pico-8 play session: mixed d-pad (fixed 12-tick cycle)

[t = 6 s] mixed d-pad (1.2s cycle ×~5): → ← ↑ ↓ + 🅾/❎ taps, ~6s
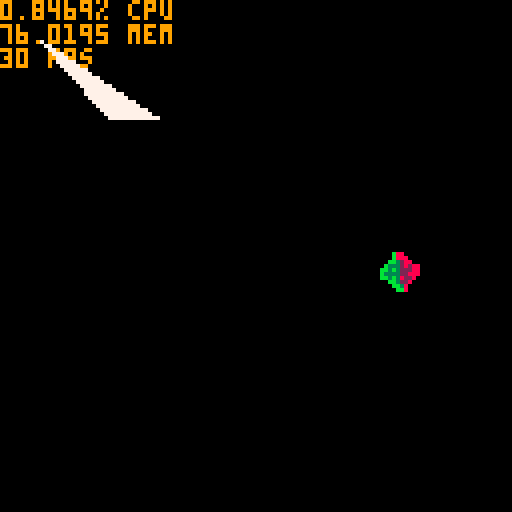
[t = 8 s] mixed d-pad (1.2s cycle ×~6): → ← ↑ ↓ + 🅾/❎ taps, ~8s
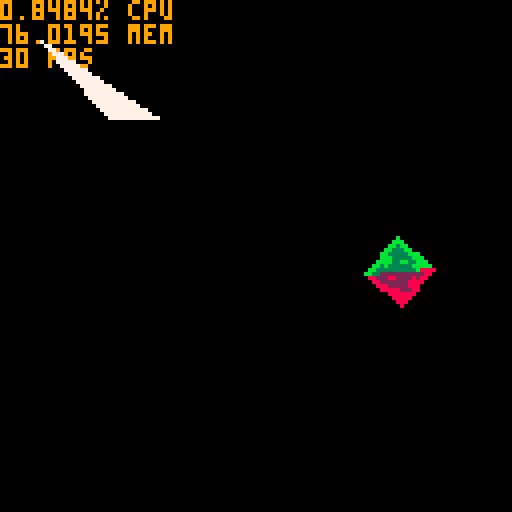

pico-8 cartridge
version 41
__lua__
-- scaling pico sprites
-- by @mykie on twitter
-- https://mishkabear.itch.io/pico-8-rotate
function _init()
 ang=0
 scale=1
 scale_adjust=0.1

 -- this indexes a single sprite which
 --  is a 2d array of color ids
 cls()
 spr(1,0,0)
 sprite={}
 for x=1,8 do
  sprite[x]={}
  for y=1,8 do
   sprite[x][y]=pget(x-1,y-1)
  end
 end
 cls()
end

function _update()
  if (btn(1)) ang+=3
  if (btn(0)) ang-=3
  if (btn(2)) scale+=scale_adjust
  if (btn(3)) scale-=scale_adjust
 -- if scale>=5 then
 --  scale_adjust=-0.1
 -- elseif scale<=1 then
 --  scale_adjust=0.1
 -- end
end


function _draw()
 cls()
 print((stat(1)*100).."% cpu",0,0,9)
 print((stat(0)).." mem",0,6,9)
 print((stat(7)).." fps",0,12,9)
 -- scalespr(32,64,scale/2,ang)
 -- scalespr2(96,64,scale,ang)
 -- scalespr2(64,64,scale,ang)
 -- sprr(1,64,64,1,1,false,false,scale,ang,4,4)
 -- sprr(1,64,64,2,2,false,false,scale,ang,8,8)
 -- sprr(1,64,64,2,2,nil,false,nil,45,8,8)
 -- sprr(1,64,64,2,2)
 -- spr(1,64,64,2,2)
 -- render_poly(mulv(mulm(translate(64,64),mulm(_scale(scale),rotate(0/360))), box(16)))
 -- fill_rect(mulv(mulm(translate(64,64),mulm(_scale(scale),rotate(45/360))), box(16)), 7)
 -- fill_rect(mulv(mulm(translate(64,64),mulm(_scale(1),rotate(45/360))), box(16)), 7)
 -- fill_rect(mulv(mulm(translate(64,64),mulm(_scale(1),rotate(290/360))), box(16)), 7)
 -- render_poly(mulv(mulm(translate(64,64),mulm(_scale(scale),rotate(-ang/360))), box(16)))
 -- sprr(1,32,64,1,1,true,true,scale,ang, 4, 4)
 sprr2(1,96,64,1,1,true,true,scale,ang, 4, 4)
 -- drawpixel(32,32, 10, ang, 7)
 -- local vs = mulv(translate(32,64),box(16))
 -- raster({vs[1], vs[2]}, {vs[7], vs[8]}, {vs[4], vs[5]}, 7)
 -- local vs = mulv(translate(64,64),box(16))

 -- raster({vs[1], vs[2]}, {vs[7], vs[8]}, {vs[4], vs[5]}, {8,0}, {16,8}, {16,0})
 -- fill_rect(vs,{8,0,16,0,16,8,8,8})
 bresenham_triangle({x=10,y=10}, {x=40, y=30}, {x=80,y=90})
end

-- function box(w, h)
--  return {0, 0,      1,
--          w, 0,      1,
--          w, h or w, 1,
--          0, h or w, 1}
-- end

-- draws a sprite at posx,posy with
--  the origin in the center
--  s is the scale, a is angle
function scalespr(posx,posy,s,a)
 -- these nine lines set origin
 local ax=posx
 local ay=posy
 local xdist=abs((posx+s/2)-posx)*8
 local ydist=abs((posy+s/2)-posy)*8
 local xsq=xdist*xdist
 local ysq=ydist*ydist
 local rad=sqrt(xsq+ysq)
 local x0=angle(ax,ay,rad,a+225).x
 local y0=angle(ax,ay,rad,a+225).y
 -- set x1 to posx and y1 to posy to
 --  move the origin to the top left
 local x1=x0
 local y1=y0
 -- local vs = box(s)
 -- local m = rotate(-ang/360)
 for y=1,8 do
  for x=1,8 do
   drawpixel(x1,y1,s,ang,sprite[x][y])
   -- render_poly(mulv(mulm(translate(x1, y1), m), vs), sprite[x][y])
   local angles=angle(x1,y1,s,a)
   y1=angle(x1,y1,s,a).y
   x1=angle(x1,y1,s,a).x
  end
  y1=angle(x0,y0,y*s,a+90).y
  x1=angle(x0,y0,y*s,a+90).x
 end
end

function sprr(n,x,y,w,h,flip_x,flip_y,s,a,ax,ay)
 w = w or 1
 h = h or 1
 a = a or 0
 ax = ax or 0
 ay = ay or 0
 local vs = mulv(translate(-1/2, -1/2), box(1))
 local m = mulm(rotate(-a/360),_scale(s or 1))
 local big = mulm(m, translate(-ax, -ay))
 local v1 = {}
 local m1 = {}
 local ws = {}
 local sx = n % 16 * 8
 local sy = flr(n/16) * 16
 for yy=1,8*h do
  for xx=1,8*w do
    local c = sget(flip_x and sx + 8*w - xx or sx + xx,
                   flip_y and sy + 8*h - yy or sy + yy)
    -- debug: render each pixel with a different color.
    -- c = (xx + yy - 1) % 16
    mulv(big, {xx, yy, 1}, v1)
    mulm(translate(x + v1[1] + ax, y + v1[2] + ay), m, m1)
    mulv(m1, vs, ws)
    render_poly(ws, c)
    -- fill_rect(ws, c)
  end
 end
end

function sprr2(n,x,y,w,h,flip_x,flip_y,s,a,ax,ay)
 w = w or 1
 h = h or 1
 ax = ax or 0
 ay = ay or 0
 local vs = box(w * 8, h * 8)
 local m1 = {}
 local ws = {}
 local sx = n % 16 * 8
 local sy = flr(n/16) * 16
 local m = mulm(mulm(rotate(-(a or 0)/360),_scale(s or 1)), translate(-ax,-ay))
 mulm(translate(x + ax, y + ay), m, m1)
 mulv(m1, vs, ws)
 local cs ={sx,        sy,
            sx + 8 * w,sy,
            sx + 8 * w,sy + 8*h,
            sx,        sy + 8*h}
 if (flip_x) cs[1],cs[3],cs[5],cs[7] = cs[3],cs[1],cs[7],cs[5]
 if (flip_y) cs[2],cs[4],cs[6],cs[8] = cs[6],cs[8],cs[2],cs[4]
 fill_rect(ws, cs)
end

function scalespr2(posx,posy,s,a)
 local vs = mulv(translate(-1/2, -1/2), box(1))
 local m = mulm(rotate(-ang/360),_scale(s))
 local big = mulm(m, translate(-4, -4))
 local v1 = {}
 local m1 = {}
 local w = {}
 local n = 1
 for y=1,8 do
  for x=1,8 do
    local c = sget(n % 16 * 8 + x - 1, flr(n/16) * 16 + y - 1)
    mulv(big, {x, y, 1}, v1)
    mulm(translate(posx + v1[1], posy + v1[2]), m, m1)
    -- render_poly(mulv(m1, vs, w), sprite[x][y])
    render_poly(mulv(m1, vs, w), c)
    -- render_poly(mulv(m1, vb, w), (x + y - 1) % 16)
  end
 end
end

function _scale(x, y)
  return {x, 0,      0,
          0, y or x, 0,
          0, 0,      1 }
end

function translate(x, y)
  return {1, 0, x,
          0, 1, y,
          0, 0, 1 }
end

function rotate(a)
  local c = cos(a)
  local s = sin(a)
  return {c, -s, 0,
          s,  c, 0,
          0,  0, 1 }
end

function mulv(m, v, r)
  r = r or {}
  for i = 1,#v,3 do
    r[i + 0] = m[1] * v[i] + m[2] * v[i + 1] + m[3] * v[i + 2]
    r[i + 1] = m[4] * v[i] + m[5] * v[i + 1] + m[6] * v[i + 2]
    r[i + 2] = m[7] * v[i] + m[8] * v[i + 1] + m[9] * v[i + 2]
  end
  return r
end

function mulm(m, n, r)
  r = r or {}
  r[1] = m[1]*n[1] + m[2]*n[4] + m[3]*n[7]
  r[2] = m[1]*n[2] + m[2]*n[5] + m[3]*n[8]
  r[3] = m[1]*n[3] + m[2]*n[6] + m[3]*n[9]

  r[4] = m[4]*n[1] + m[5]*n[4] + m[6]*n[7]
  r[5] = m[4]*n[2] + m[5]*n[5] + m[6]*n[8]
  r[6] = m[4]*n[3] + m[5]*n[6] + m[6]*n[9]

  r[7] = m[7]*n[1] + m[8]*n[4] + m[9]*n[7]
  r[8] = m[7]*n[2] + m[8]*n[5] + m[9]*n[8]
  r[9] = m[7]*n[3] + m[8]*n[6] + m[9]*n[9]
  return r
end


function box(w, h)
 return {0, 0,      1,
         w, 0,      1,
         w, h or w, 1,
         0, h or w, 1}
end
-- draws a single pixel at pos x,y
--  with the origin at the top left
--  w is the width/height of pixel
--  a is the angle
--  c is the color
function drawpixel(x,y,w,a,c)
 -- local x1=x
 -- local y1=y
 -- local x2=angle(x1,y1,w,a).x
 -- local y2=angle(x1,y1,w,a).y
 -- local x3=angle(x2,y2,w,a+90).x
 -- local y3=angle(x2,y2,w,a+90).y
 -- local x4=angle(x1,y1,w,a+90).x
 -- local y4=angle(x1,y1,w,a+90).y
 local v={0, 0, 1,
          w, 0, 1,
          w, w, 1,
          0, w, 1}
 v = mulv(mulm(translate(x,y), rotate(-a/360)), v)
 -- render_poly(strip_third(v),c)
 render_poly(v,c)
end

function strip_third(v)
  r = {}
  for i = 1,#v,3 do
    add(r, v[i])
    add(r, v[i + 1])
  end
  return r
end

--returns an x and y position based
-- on a vector, r=radius, 
-- a=angle in degrees
function angle(x,y,r,a)
 local x2=x+r*cos(a/360)
 local y2=y+r*sin(a/360)*-1
 return {x=x2,y=y2}
end

-- polyfill from user scgrn on
--  lexaloffle forums
--  https://www.lexaloffle.com/bbs/?tid=28312
-- draws a filled convex polygon
-- v is an array of vertices
-- {x1, y1, x2, y2} etc
function render_poly(v,col)
 col=col or 5

 -- initialize scan extents
 -- with ludicrous values
 local x1,x2={},{}
 for y=0,127 do
  x1[y],x2[y]=128,-1
 end
 local y1,y2=128,-1

 -- scan convert each pair
 -- of vertices
 for i=1, #v/3 do
  local next=i+1
  if (next>#v/3) next=1

  -- alias verts from array
  local vx1=flr(v[i*3-2])
  local vy1=flr(v[i*3-1])
  local vx2=flr(v[next*3-2])
  local vy2=flr(v[next*3-1])

  if vy1>vy2 then
   -- swap verts
   local tempx,tempy=vx1,vy1
   vx1,vy1=vx2,vy2
   vx2,vy2=tempx,tempy
  end 

  -- skip horizontal edges and
  -- offscreen polys
  if vy1~=vy2 and vy1<128 and
   vy2>=0 then

   -- clip edge to screen bounds
   if vy1<0 then
    vx1=(0-vy1)*(vx2-vx1)/(vy2-vy1)+vx1
    vy1=0
   end
   if vy2>127 then
    vx2=(127-vy1)*(vx2-vx1)/(vy2-vy1)+vx1
    vy2=127
   end

   -- iterate horizontal scans
   for y=vy1,vy2 do
    if (y<y1) y1=y
    if (y>y2) y2=y

    -- calculate the x coord for
    -- this y coord using math!
    x=(y-vy1)*(vx2-vx1)/(vy2-vy1)+vx1

    if (x<x1[y]) x1[y]=x
    if (x>x2[y]) x2[y]=x
   end 
  end
 end

 -- render scans
 for y=y1,y2 do
  local sx1=flr(max(0,x1[y]))
  local sx2=flr(min(127,x2[y]))

  local c=col*16+col
  local ofs1=flr((sx1+1)/2)
  local ofs2=flr((sx2+1)/2)
  memset(0x6000+(y*64)+ofs1,c,ofs2-ofs1)
  pset(sx1,y,c)
  pset(sx2,y,c)
 end 
end

fill_rect = function(vs, cs)
  raster({vs[1], vs[2]}, {vs[7], vs[8]}, {vs[4], vs[5]}, {cs[1],cs[2]}, {cs[5],cs[6]}, {cs[3],cs[4]})
  pal(8, 11)
  pal(2, 3)
  raster({vs[1], vs[2]}, {vs[10], vs[11]}, {vs[7], vs[8]}, {cs[1],cs[2]}, {cs[7],cs[8]}, {cs[5],cs[6]})
  pal()
end

-- https://www.lexaloffle.com/bbs/?tid=2171
fill_tri = function(a,b,c,col)
    if (b.y-a.y > 0) dx1=(b.x-a.x)/(b.y-a.y) else dx1=0;
    if (c.y-a.y > 0) dx2=(c.x-a.x)/(c.y-a.y) else dx2=0;
    if (c.y-b.y > 0) dx3=(c.x-b.x)/(c.y-b.y) else dx3=0;
    local e = {x=a.x, y=a.y};
    local s = {x=a.x, y=a.y}
    if (dx1 > dx2) then
        while(s.y<=b.y) do
            s.y+=1;
            e.y+=1;
            s.x+=dx2;
            e.x+=dx1;
            line(s.x,s.y,e.x,s.y);
            --good
        end
        e.x = b.x
        e.y = b.y
        while(s.y<=c.y) do
            s.y+=1;
            e.y+=1;
            s.x+=dx2;
            e.x+=dx3;
            line(s.x,s.y,e.x,s.y);
            -- good
        end
    else
        while(s.y<b.y)do
            s.y+=1;e.y+=1;s.x+=dx1;e.x+=dx2;
            line(s.x,s.y,e.x,e.y);
            assert(false)
        end
        s.x=b.x
        s.y=b.y
        while(s.y<=c.y)do
            s.y+=1;e.y+=1;s.x+=dx3;e.x+=dx2;
            line(s.x,s.y,e.x,e.y);
            -- bad
            -- assert(false)
        end
    end
end

function bresenham_triangle(v1, v2, v3, c)
  local tmp1 = { x=v1.x, y=v1.y };
  local tmp2 = { x=v1.x, y=v1.y };

  local changed1 = false;
  local changed2 = false;

  local dx1 = abs(v2.x - v1.x);
  local dy1 = abs(v2.y - v1.y);

  local dx2 = abs(v3.x - v1.x);
  local dy2 = abs(v3.y - v1.y);

  local signx1 = sgn(v2.x - v1.x);
  local signx2 = sgn(v3.x - v1.x);

  local signy1 = sgn(v2.y - v1.y);
  local signy2 = sgn(v3.y - v1.y);

  if dy1 > dx1 then
    dx1,dy1 = dy1, dx1
    changed1 = true;
  end

  if dy2 > dx2 then
     -- swap values
     dx2,dy2 = dy2,dx2
     changed2 = true;
  end

  local e1 = 2 * dy1 - dx1;
  local e2 = 2 * dy2 - dx2;

  for i=1,dx1 do
    line(tmp1.x, tmp1.y, tmp2.x, tmp2.y, c or 7);

    while e1 >= 0 do

      if changed1 then
        tmp1.x += signx1;
      else
        tmp1.y += signy1;
      end
      e1 = e1 - 2 * dx1;
    end

    if changed1 then
        tmp1.y += signy1;
    else
        tmp1.x += signx1;
    end

    e1 = e1 + 2 * dy1;

    -- here we rendered the next point on line 1 so follow now line 2
    -- until we are on the same y-value as line 1.
    while tmp2.y != tmp1.y do
      while e2 >= 0 do
        if changed2 then
          tmp2.x += signx2;
        else
          tmp2.y += signy2;
        end
        e2 = e2 - 2 * dx2;
      end

    if changed2 then
        tmp2.y += signy2;
    else
        tmp2.x += signx2;
    end

    e2 = e2 + 2 * dy2;
    end
  end
end

-- https://www.scratchapixel.com/lessons/3d-basic-rendering/rasterization-practical-implementation/rasterization-stage.html
function edge(a, b, c)
 return (c[1] - a[1]) * (b[2] - a[2]) - (c[2] - a[2]) * (b[1] - a[1])
end

function raster(v0,v1,v2,c0,c1,c2)
  local lx = flr(min(v0[1], min(v1[1], v2[1]))) - 1
  local ux = ceil(max(v0[1], max(v1[1], v2[1]))) + 1
  local ly = flr(min(v0[2], min(v1[2], v2[2]))) - 1
  local uy = ceil(max(v0[2], max(v1[2], v2[2]))) + 1
  local area = edge(v0,v1,v2)
  local c = c0
  local p,w0,w1,w2

  for j=ly,uy do
    for i=lx,ux do
      p = {i + 0.5, j + 0.5};
      w0 = edge(v1, v2, p);
      w1 = edge(v2, v0, p);
      w2 = edge(v0, v1, p);
      if w0 >= 0 and w1 >= 0 and w2 >= 0 then
        if c1 and c2 then
          w0 /= area;
          w1 /= area;
          w2 /= area;
          local ci = w0 * c0[1] + w1 * c1[1] + w2 * c2[1];
          local cj = w0 * c0[2] + w1 * c1[2] + w2 * c2[2];
          c = sget(ci, cj)
        end
        pset(i, j, peek(0x5f00 + c))
      end
    end
  end
end

function render_poly_tex(v,s)
 -- col=col or 5

 -- initialize scan extents
 -- with ludicrous values
 local x1,x2={},{}
 for y=0,127 do
  x1[y],x2[y]=128,-1
 end
 local y1,y2=128,-1

 -- scan convert each pair
 -- of vertices
 for i=1, #v/3 do
  local next=i+1
  if (next>#v/3) next=1

  -- alias verts from array
  local vx1=flr(v[i*3-2])
  local vy1=flr(v[i*3-1])
  local vx2=flr(v[next*3-2])
  local vy2=flr(v[next*3-1])

  if vy1>vy2 then
   -- swap verts
   local tempx,tempy=vx1,vy1
   vx1,vy1=vx2,vy2
   vx2,vy2=tempx,tempy
  end

  -- skip horizontal edges and
  -- offscreen polys
  if vy1~=vy2 and vy1<128 and
   vy2>=0 then

   -- clip edge to screen bounds
   if vy1<0 then
    vx1=(0-vy1)*(vx2-vx1)/(vy2-vy1)+vx1
    vy1=0
   end
   if vy2>127 then
    vx2=(127-vy1)*(vx2-vx1)/(vy2-vy1)+vx1
    vy2=127
   end

   -- iterate horizontal scans
   for y=vy1,vy2 do
    if (y<y1) y1=y
    if (y>y2) y2=y

    -- calculate the x coord for
    -- this y coord using math!
    x=(y-vy1)*(vx2-vx1)/(vy2-vy1)+vx1

    if (x<x1[y]) x1[y]=x
    if (x>x2[y]) x2[y]=x
   end
  end
 end

 -- render scans
 for y=y1,y2 do
  local sx1=flr(max(0,x1[y]))
  local sx2=flr(min(127,x2[y]))

  local c=col*16+col
  local ofs1=flr((sx1+1)/2)
  local ofs2=flr((sx2+1)/2)
  memset(0x6000+(y*64)+ofs1,c,ofs2-ofs1)
  pset(sx1,y,c)
  pset(sx2,y,c)
 end
end
__gfx__
00000000888888880000000000000000000000000000000000000000000000000000000000000000000000000000000000000000000000000000000000000000
00000000822882280000000000000000000000000000000000000000000000000000000000000000000000000000000000000000000000000000000000000000
00700700822222280000000000000000000000000000000000000000000000000000000000000000000000000000000000000000000000000000000000000000
00077000828228280000000000000000000000000000000000000000000000000000000000000000000000000000000000000000000000000000000000000000
00077000822222280000000000000000000000000000000000000000000000000000000000000000000000000000000000000000000000000000000000000000
00700700882222880000000000000000000000000000000000000000000000000000000000000000000000000000000000000000000000000000000000000000
00000000882882880000000000000000000000000000000000000000000000000000000000000000000000000000000000000000000000000000000000000000
00000000888888880000000000000000000000000000000000000000000000000000000000000000000000000000000000000000000000000000000000000000
